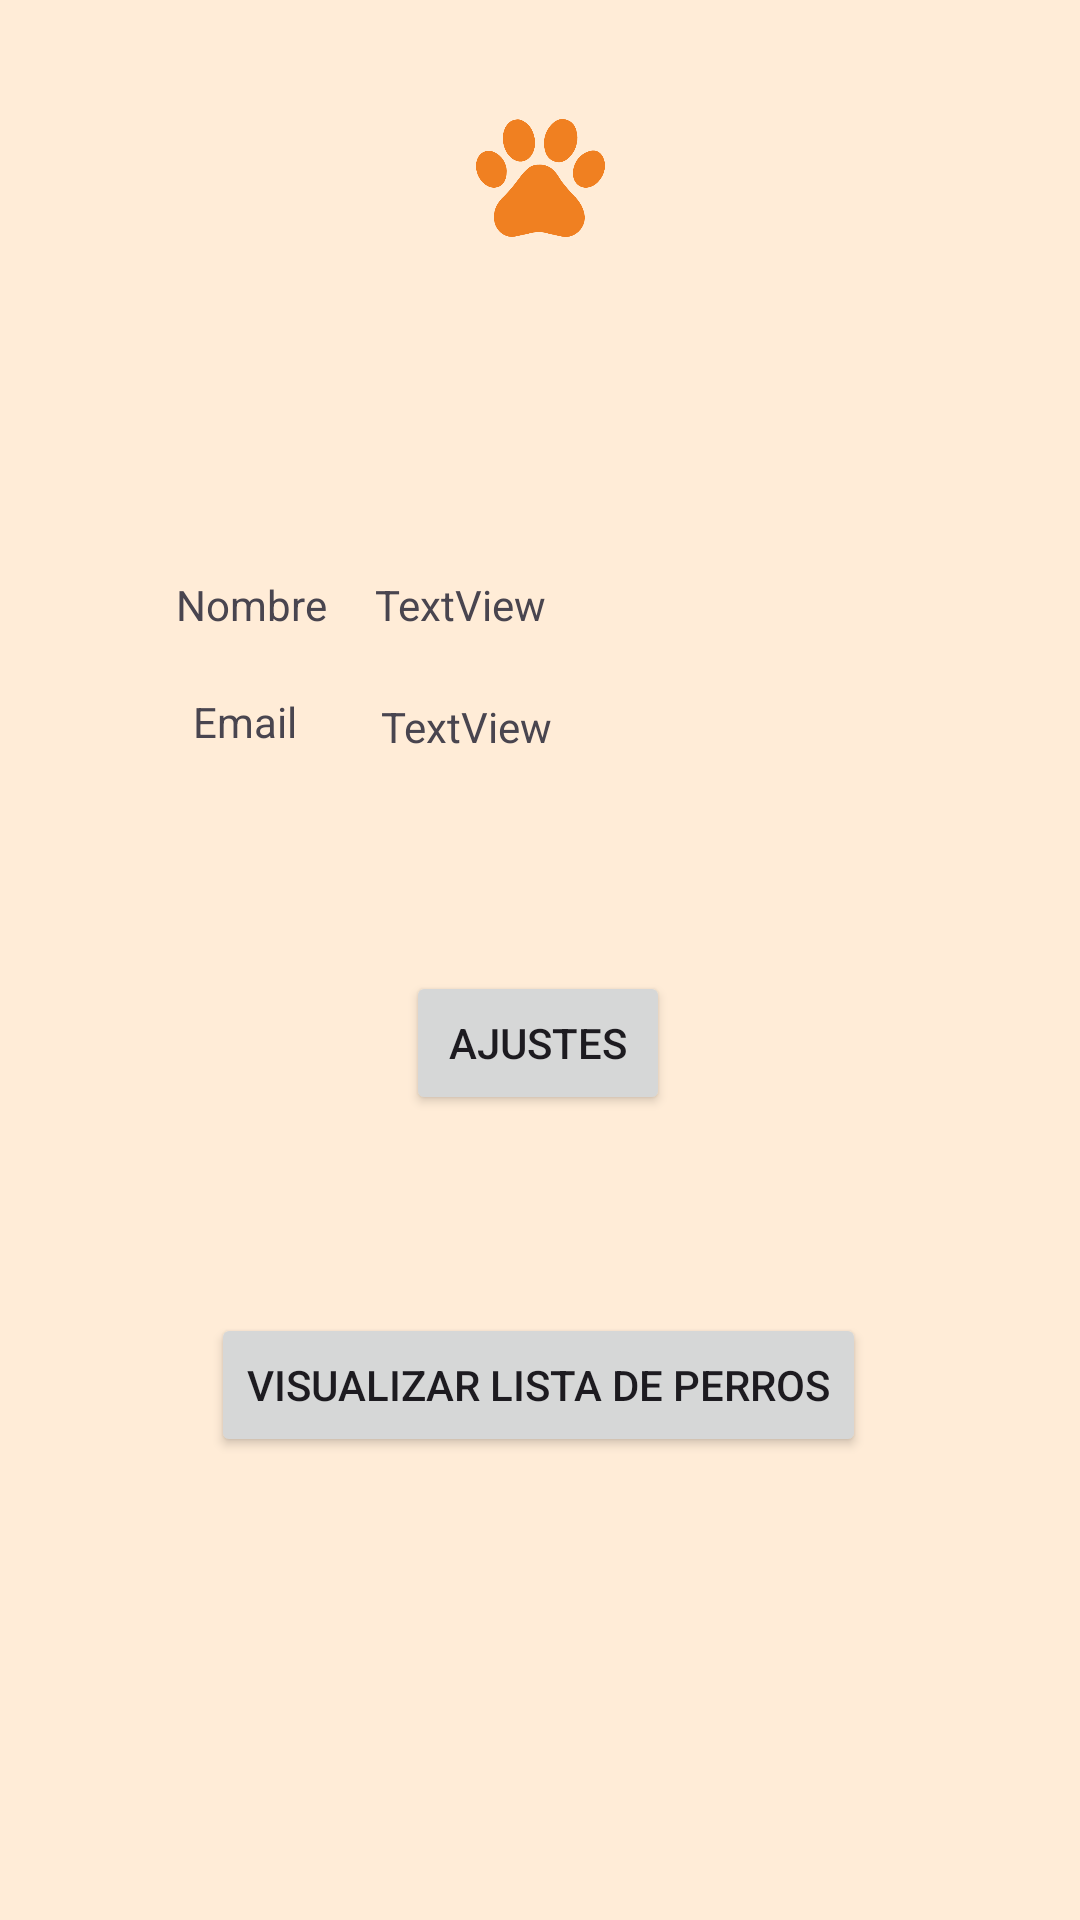

Here is an Android app screen rendered from its layout file. Give the layout XML and the strings, colors and styles it references.
<!-- AndroidManifest.xml: application theme AppTheme -->
<!-- res/layout/activity_profile.xml -->
<?xml version="1.0" encoding="utf-8"?>
<androidx.constraintlayout.widget.ConstraintLayout xmlns:android="http://schemas.android.com/apk/res/android"
    xmlns:app="http://schemas.android.com/apk/res-auto"
    xmlns:tools="http://schemas.android.com/tools"
    android:layout_width="match_parent"
    android:layout_height="match_parent"
    android:background="@drawable/background_main"
    tools:context=".profile">

    <Button
        android:id="@+id/button_settings"
        android:layout_width="wrap_content"
        android:layout_height="wrap_content"
        android:layout_marginTop="84dp"
        android:text="Ajustes"
        app:layout_constraintBottom_toBottomOf="parent"
        app:layout_constraintEnd_toEndOf="parent"
        app:layout_constraintHorizontal_bias="0.498"
        app:layout_constraintStart_toStartOf="parent"
        app:layout_constraintTop_toBottomOf="@+id/imageView"
        app:layout_constraintVertical_bias="0.367" />

    <ImageView
        android:id="@+id/imageView"
        android:layout_width="189dp"
        android:layout_height="50dp"
        android:src="@drawable/happyhound_logo"
        app:layout_constraintBottom_toBottomOf="parent"
        app:layout_constraintEnd_toEndOf="parent"
        app:layout_constraintStart_toStartOf="parent"
        app:layout_constraintTop_toTopOf="parent"
        app:layout_constraintVertical_bias="0.058" />

    <Button
        android:id="@+id/button_dog_list"
        android:layout_width="wrap_content"
        android:layout_height="wrap_content"
        android:text="Visualizar lista de perros"
        app:layout_constraintBottom_toBottomOf="parent"
        app:layout_constraintEnd_toEndOf="parent"
        app:layout_constraintHorizontal_bias="0.497"
        app:layout_constraintStart_toStartOf="parent"
        app:layout_constraintTop_toBottomOf="@+id/button_settings"
        app:layout_constraintVertical_bias="0.299" />

    <TextView
        android:id="@+id/textView_nombre"
        android:layout_width="wrap_content"
        android:layout_height="wrap_content"
        android:layout_marginTop="192dp"
        android:text="Nombre"
        app:layout_constraintEnd_toStartOf="@+id/textView_nombre2"
        app:layout_constraintHorizontal_bias="0.787"
        app:layout_constraintStart_toStartOf="parent"
        app:layout_constraintTop_toTopOf="parent" />

    <TextView
        android:id="@+id/textView_email"
        android:layout_width="wrap_content"
        android:layout_height="wrap_content"
        android:text="Email"
        app:layout_constraintBottom_toTopOf="@+id/button_settings"
        app:layout_constraintEnd_toStartOf="@+id/textView_email2"
        app:layout_constraintHorizontal_bias="0.698"
        app:layout_constraintStart_toStartOf="parent"
        app:layout_constraintTop_toBottomOf="@+id/textView_nombre"
        app:layout_constraintVertical_bias="0.213" />

    <TextView
        android:id="@+id/textView_nombre2"
        android:layout_width="59dp"
        android:layout_height="26dp"
        android:layout_marginTop="192dp"
        android:layout_marginEnd="176dp"
        android:text="TextView"
        app:layout_constraintEnd_toEndOf="parent"
        app:layout_constraintTop_toTopOf="parent" />

    <TextView
        android:id="@+id/textView_email2"
        android:layout_width="wrap_content"
        android:layout_height="wrap_content"
        android:layout_marginEnd="176dp"
        android:text="TextView"
        app:layout_constraintBottom_toTopOf="@+id/button_settings"
        app:layout_constraintEnd_toEndOf="parent"
        app:layout_constraintTop_toBottomOf="@+id/textView_nombre2"
        app:layout_constraintVertical_bias="0.169" />
</androidx.constraintlayout.widget.ConstraintLayout>
<!-- resources referenced by this layout -->
<resources>
  <!-- drawable background_main: jpg bitmap (drawable, 14995 bytes) -->
  <!-- drawable happyhound_logo: png bitmap (drawable, 4538 bytes) -->
  <style name="AppTheme" parent="Theme.Material3.Light.NoActionBar">
          <item name="colorPrimary">@color/md_theme_light_primary</item>
          <item name="colorOnPrimary">@color/md_theme_light_onPrimary</item>
          <item name="colorPrimaryContainer">@color/md_theme_light_primaryContainer</item>
          <item name="colorOnPrimaryContainer">@color/md_theme_light_onPrimaryContainer</item>
          <item name="colorSecondary">@color/md_theme_light_secondary</item>
          <item name="colorOnSecondary">@color/md_theme_light_onSecondary</item>
          <item name="colorSecondaryContainer">@color/md_theme_light_secondaryContainer</item>
          <item name="colorOnSecondaryContainer">@color/md_theme_light_onSecondaryContainer</item>
          <item name="colorTertiary">@color/md_theme_light_tertiary</item>
          <item name="colorOnTertiary">@color/md_theme_light_onTertiary</item>
          <item name="colorTertiaryContainer">@color/md_theme_light_tertiaryContainer</item>
          <item name="colorOnTertiaryContainer">@color/md_theme_light_onTertiaryContainer</item>
          <item name="colorError">@color/md_theme_light_error</item>
          <item name="colorErrorContainer">@color/md_theme_light_errorContainer</item>
          <item name="colorOnError">@color/md_theme_light_onError</item>
          <item name="colorOnErrorContainer">@color/md_theme_light_onErrorContainer</item>
          <item name="android:colorBackground">@color/md_theme_light_background</item>
          <item name="colorOnBackground">@color/md_theme_light_onBackground</item>
          <item name="colorSurface">@color/md_theme_light_surface</item>
          <item name="colorOnSurface">@color/md_theme_light_onSurface</item>
          <item name="colorSurfaceVariant">@color/md_theme_light_surfaceVariant</item>
          <item name="colorOnSurfaceVariant">@color/md_theme_light_onSurfaceVariant</item>
          <item name="colorOutline">@color/md_theme_light_outline</item>
          <item name="colorOnSurfaceInverse">@color/md_theme_light_inverseOnSurface</item>
          <item name="colorSurfaceInverse">@color/md_theme_light_inverseSurface</item>
          <item name="colorPrimaryInverse">@color/md_theme_light_inversePrimary</item>
      </style>
  <color name="md_theme_light_primary">#A83900</color>
  <color name="md_theme_light_onPrimary">#FFFFFF</color>
  <color name="md_theme_light_primaryContainer">#FFDBCF</color>
  <color name="md_theme_light_onPrimaryContainer">#380D00</color>
  <color name="md_theme_light_secondary">#B91D20</color>
  <color name="md_theme_light_onSecondary">#FFFFFF</color>
  <color name="md_theme_light_secondaryContainer">#FFDAD6</color>
  <color name="md_theme_light_onSecondaryContainer">#410003</color>
  <color name="md_theme_light_tertiary">#695E2F</color>
  <color name="md_theme_light_onTertiary">#FFFFFF</color>
  <color name="md_theme_light_tertiaryContainer">#F2E3A8</color>
  <color name="md_theme_light_onTertiaryContainer">#211B00</color>
  <color name="md_theme_light_error">#BA1A1A</color>
  <color name="md_theme_light_errorContainer">#FFDAD6</color>
  <color name="md_theme_light_onError">#FFFFFF</color>
  <color name="md_theme_light_onErrorContainer">#410002</color>
  <color name="md_theme_light_background">#FFFBFF</color>
  <color name="md_theme_light_onBackground">#201A18</color>
  <color name="md_theme_light_surface">#FFFBFF</color>
  <color name="md_theme_light_onSurface">#201A18</color>
  <color name="md_theme_light_surfaceVariant">#F5DED6</color>
  <color name="md_theme_light_onSurfaceVariant">#53433E</color>
  <color name="md_theme_light_outline">#85736D</color>
  <color name="md_theme_light_inverseOnSurface">#FBEEEA</color>
  <color name="md_theme_light_inverseSurface">#362F2C</color>
  <color name="md_theme_light_inversePrimary">#FFB59A</color>
</resources>
